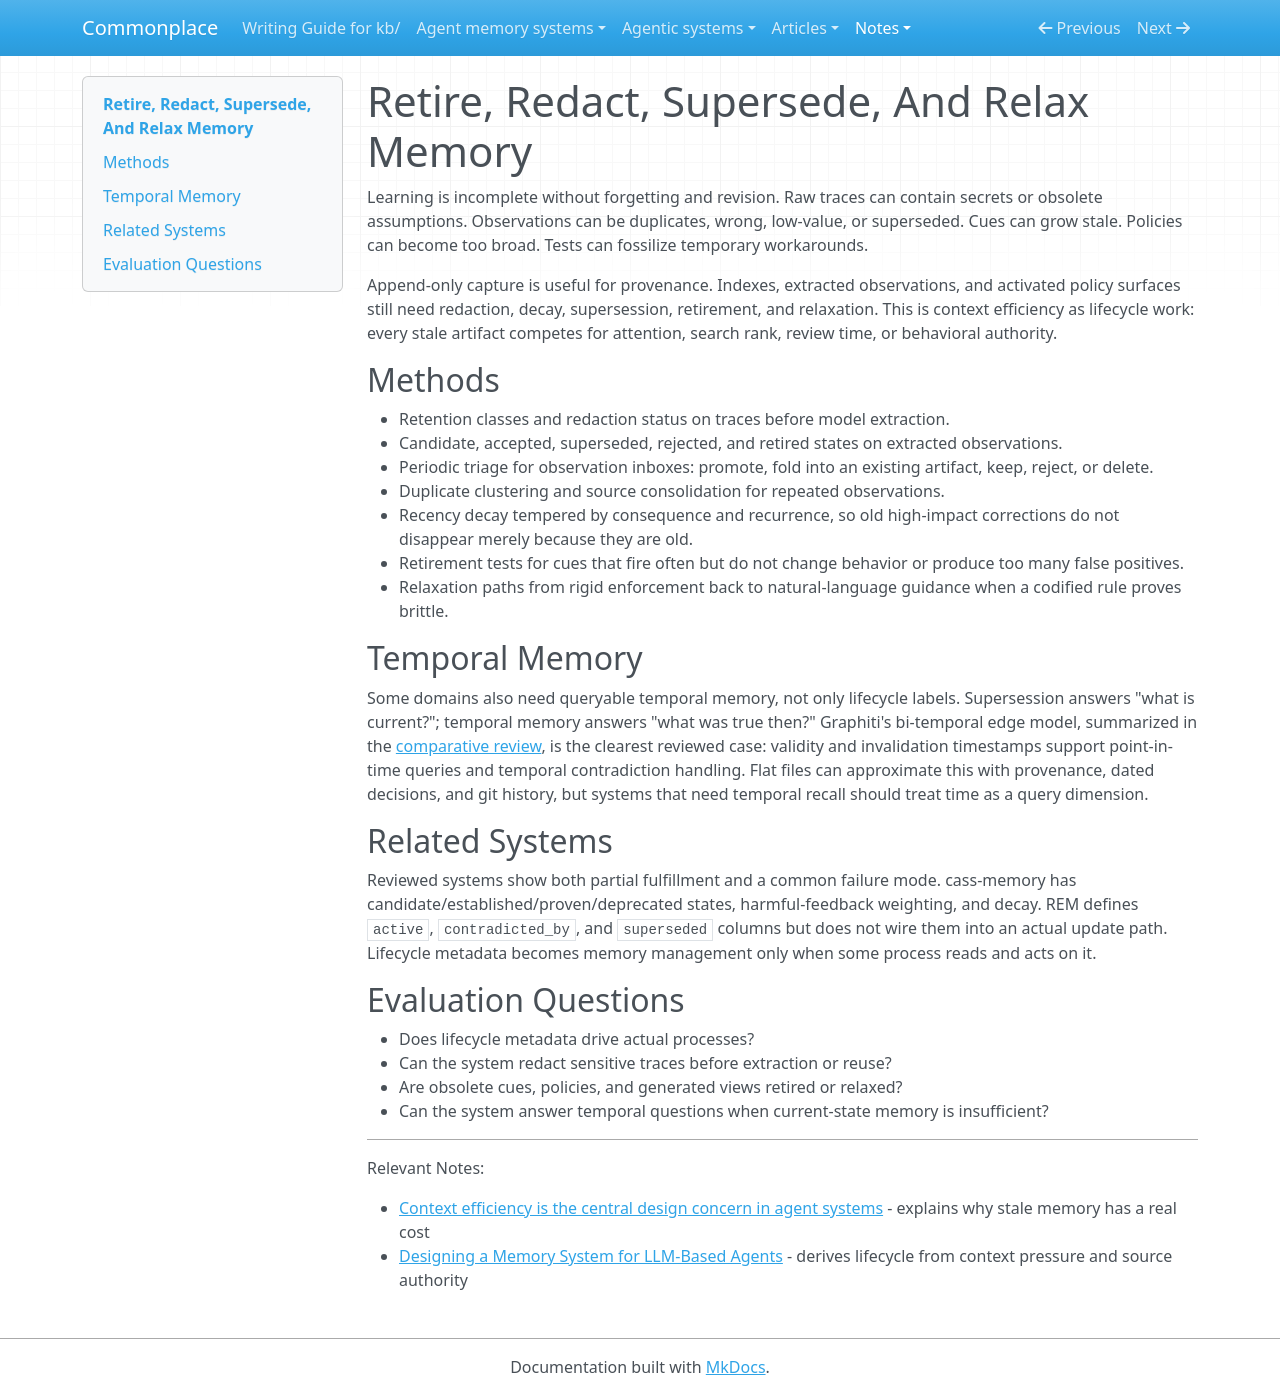

repository: zby/commonplace · page: notes/agent-memory-requirements/retire-redact-supersede-relax/index.html · generator: mkdocs

---
description: "Memory systems need lifecycle operations for redaction, decay, supersession, retirement, relaxation, and temporal validity"
type: types/note.md
traits: [has-external-sources]
tags: [agent-memory, context-engineering, constraining, learning-theory]
---

# Retire, Redact, Supersede, And Relax Memory

Learning is incomplete without forgetting and revision. Raw traces can contain secrets or obsolete assumptions. Observations can be duplicates, wrong, low-value, or superseded. Cues can grow stale. Policies can become too broad. Tests can fossilize temporary workarounds.

Append-only capture is useful for provenance. Indexes, extracted observations, and activated policy surfaces still need redaction, decay, supersession, retirement, and relaxation. This is context efficiency as lifecycle work: every stale artifact competes for attention, search rank, review time, or behavioral authority.

## Methods

- Retention classes and redaction status on traces before model extraction.
- Candidate, accepted, superseded, rejected, and retired states on extracted observations.
- Periodic triage for observation inboxes: promote, fold into an existing artifact, keep, reject, or delete.
- Duplicate clustering and source consolidation for repeated observations.
- Recency decay tempered by consequence and recurrence, so old high-impact corrections do not disappear merely because they are old.
- Retirement tests for cues that fire often but do not change behavior or produce too many false positives.
- Relaxation paths from rigid enforcement back to natural-language guidance when a codified rule proves brittle.

## Temporal Memory

Some domains also need queryable temporal memory, not only lifecycle labels. Supersession answers "what is current?"; temporal memory answers "what was true then?" Graphiti's bi-temporal edge model, summarized in the [comparative review](../../agent-memory-systems/agentic-memory-systems-comparative-review.md), is the clearest reviewed case: validity and invalidation timestamps support point-in-time queries and temporal contradiction handling. Flat files can approximate this with provenance, dated decisions, and git history, but systems that need temporal recall should treat time as a query dimension.

## Related Systems

Reviewed systems show both partial fulfillment and a common failure mode. cass-memory has candidate/established/proven/deprecated states, harmful-feedback weighting, and decay. REM defines `active`, `contradicted_by`, and `superseded` columns but does not wire them into an actual update path. Lifecycle metadata becomes memory management only when some process reads and acts on it.

## Evaluation Questions

- Does lifecycle metadata drive actual processes?
- Can the system redact sensitive traces before extraction or reuse?
- Are obsolete cues, policies, and generated views retired or relaxed?
- Can the system answer temporal questions when current-state memory is insufficient?

---

Relevant Notes:

- [Context efficiency is the central design concern in agent systems](../context-efficiency-is-the-central-design-concern-in-agent-systems.md) - explains why stale memory has a real cost
- [Designing a Memory System for LLM-Based Agents](../designing-agent-memory-systems.md) - derives lifecycle from context pressure and source authority
